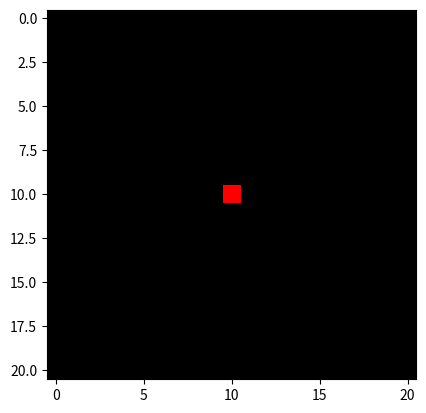
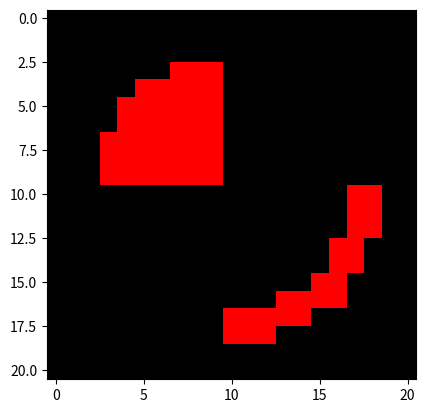

Python code for these plots, in order:
# First attetmps at gravitational lensing, VERY INEFFICIENT, INITIAL VERSION

# Import modules
import numpy as np
import matplotlib.pyplot as plt

# %%

# set up some initial parameters
rc = 0.7
eps = 0
dom = 1  # abs() of domain of r values (normally -1, 1 --> 1)
size = 21  # odd for test

# set up an image of the source. For simplest test, a single pixel at centre
# As for the initial test, use 21 pixels, empty apart from centre pixel
image_s = np.zeros([size, size, 3])  # allow for RGB to start with
image_s[int((size-1)/2), int((size-1)/2), 0] = 1

# plot that image
plt.imshow(image_s)

# set up an empty array to store lensed image
image_l = np.zeros([size, size, 3])

# set up an array of pixel centre coordinates, in reduced
pixels_l = np.zeros([size, size, 2])
for i in range(size):
    for j in range(size):
        pixels_l[i, j, 0] = (i - ((size-1)/2)) * dom * (2/(size-1)) + dom/(size-1)
        pixels_l[i, j, 1] = (j - ((size-1)/2)) * dom * (2/(size-1)) + dom/(size-1)

# loop over tracking back pixels from image_l to image_s via lens eqn
# Inefficiently for now (initial attempts)
for i in range(size):
    for j in range(size):
        # based on pixel position get reduced coords. r_1 and r_2
        r1 = (i - ((size-1)/2)) * dom * (2/(size-1)) + dom/(size-1)
        r2 = (j - ((size-1)/2)) * dom * (2/(size-1)) + dom/(size-1)
        # use lens equation to get position on image_s of this pixel
        s1 = r1 - ((1 - eps)*r1)/np.sqrt(rc**2 + (1 - eps)*r1**2 + (1 + eps)*r2**2)
        s2 = r2 - ((1 + eps)*r2)/np.sqrt(rc**2 + (1 - eps)*r1**2 + (1 + eps)*r2**2)
        # s coordinates dont have to be pixel positions in reduced
        # need to find which pixel they lie in in the original image
        # to do so, find the nearest value it maps to in pixel centres corrds.
        index_1 = (np.abs(pixels_l - s1))[:, 0, 0].argmin()  # abs in order for argmin to funciton correctly
        index_2 = (np.abs(pixels_l - s2))[0, :, 1].argmin()
        # check input of these indexes in the original image
        values = image_s[index_1, index_2, :]
        # put whatever these are into the lensed image
        image_l[i, j, :] += values


plt.figure()
# plot the resulting image
plt.imshow(image_l)

# %%